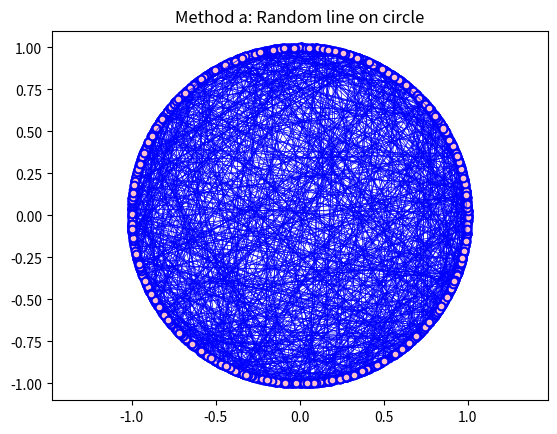
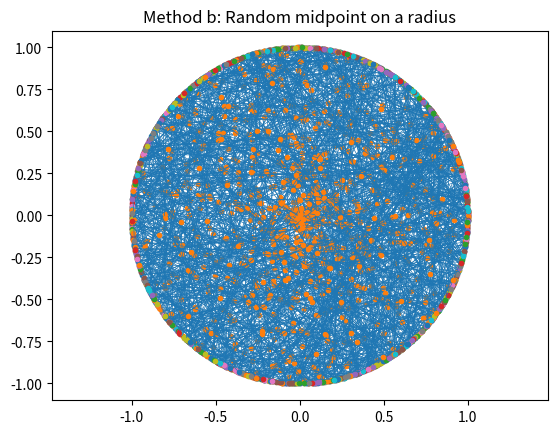
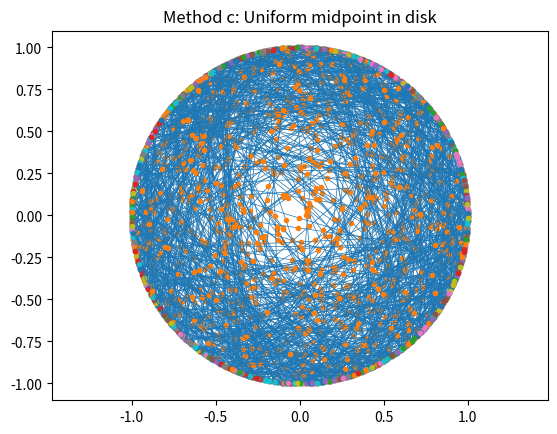
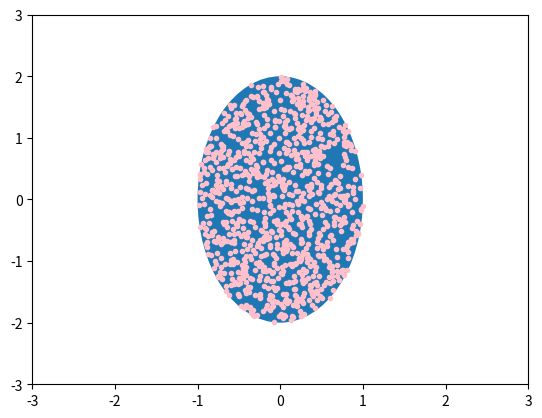

Here is the Python script that generated these plots, in order:
import numpy as np
import matplotlib.pyplot as plt

# ex 1 
# a
# Sa se genereze aleator o coarda pe cercul de raza R prin generarea aleatoare uniforma
# a capetelor coardei P1, P2 pe cercul de raza R
N = 1000
plt.figure()
plt.xlim([-1, 1])
plt.ylim([-1, 1])
plt.axis('equal')
plt.title('Method a: Random line on circle')
n = 0

for i in range(N):
    theta = 2 * np.pi * np.random.rand()
    a = np.array([np.cos(theta), np.sin(theta)])
    theta = 2 * np.pi * np.random.rand()
    b = np.array([np.cos(theta), np.sin(theta)])

    l = np.sqrt((b[0]-a[0]) ** 2 + (b[1]-a[1]) ** 2)

    if l >= np.sqrt(3):
        n += 1

    x_values = [a[0], b[0]]
    y_values = [a[1], b[1]]
    plt.plot(x_values, y_values, 'bo', linestyle="-", linewidth=0.5)
    plt.plot(a[0], a[1], marker="o", markersize=3, markeredgecolor="pink", markerfacecolor="pink")
    plt.plot(b[0], b[1], marker="o", markersize=3, markeredgecolor="pink", markerfacecolor="pink")

P = n / N
print('Method a: P = ', P)
plt.show()

# b
# Sa se genereze aleator o coarda pe cercul de raza R prin generarea aleatoare a
# mijlocului coardei M
N = 1000
plt.figure()
plt.xlim([-1, 1])
plt.ylim([-1, 1])
plt.axis('equal')
plt.title('Method b: Random midpoint on a radius')
n = 0

for i in range(N):
    theta = 2 * np.pi * np.random.rand()
    r = np.random.rand()
    m = np.array([r * np.cos(theta), r * np.sin(theta)])

    lm = np.sqrt(m[1] ** 2 + m[0] ** 2)
    if lm < 1/2:
        n += 1

    a = -m[0] / m[1]
    b = m[1] - a * m[0]
    delta = 4 * a ** 2 * b ** 2 - 4 * (1 + a ** 2) * (b ** 2 - 1)
    x = np.array([(-2 * a * b + np.sqrt(delta)) / (2 * (1 + a ** 2)), (-2 * a * b - np.sqrt(delta)) / (2 * (1 + a ** 2))])
    y = a * x + b

    plt.plot(x, y, 'C0', linewidth=0.5)
    plt.plot(x, y, '.')
    plt.plot(m[0], m[1], 'C1.')

P = n / N
print('Method b: P = ', P)
plt.show()


# c
# Sa se genereze aleator o coarda pe cercul de raza R prin generarea aleatoare uniforma
# in discul de raza R a mijlocului coardei M
N = 1000
plt.figure()
plt.xlim([-1, 1])
plt.ylim([-1, 1])
plt.axis('equal')
plt.title('Method c: Uniform midpoint in disk')
n = 0

for i in range(N):
    # theta = 2 * np.pi * np.random.rand()
    # r = np.sqrt(np.random.rand())
    # m = np.array([r * np.cos(theta), r * np.sin(theta)])

    ok = False
    m = [0, 0]
    while ok == False:
        m[0] = 2 * np.random.rand() - 1
        m[1] = 2 * np.random.rand() - 1
        if np.sqrt(m[0] ** 2 + m[1] ** 2) <= 1:
            ok = True

    lm = np.sqrt(m[1] ** 2 + m[0] ** 2)
    if lm < 1/2:
        n += 1

    a = -m[0] / m[1]
    b = m[1] - a * m[0]
    delta = 4 * a ** 2 * b ** 2 - 4 * (1 + a ** 2) * (b ** 2 - 1)
    x = np.array([(-2 * a * b + np.sqrt(delta)) / (2 * (1 + a ** 2)), (-2 * a * b - np.sqrt(delta)) / (2 * (1 + a ** 2))])
    y = a * x + b

    plt.plot(x, y, 'C0', linewidth=0.5)
    plt.plot(x, y, '.')
    plt.plot(m[0], m[1], 'C1.')

P = n / N
print('Method c: P = ', P)
plt.show()


# Tema: construiti o functie care sa genereze puncte distribuite uniform intr-o elipsa de raza (a, b)
from matplotlib.patches import Ellipse

plt.figure()
plt.xlim([-3, 3])
plt.ylim([-3, 3])

n = 1000
a = 1
b = 2

e = Ellipse(xy=(0, 0), width=a*2, height=b*2, angle=0)
plt.gca().add_patch(e)

# varianta 1 - generam uniform un punct in elipsa
def punct(a, b):
    theta = 2 * np.pi * np.random.rand()
    r = np.sqrt(np.random.rand())
    x = np.cos(theta) * r * a
    y = np.sin(theta) * r * b
    return x, y

# varianta 2 - generam un punct in dreptunghiul care contine elipsa si verificam daca se
# afla in elipsa; daca nu se afla, generam din nou pana se afla
def punct2(a, b):
    ok = False
    x = y = 0
    while ok == False:
        x = 2 * a * np.random.rand() - a   
        y = 2 * b * np.random.rand() - b    
        if x**2 / a**2 + y**2 / b**2 <= 1:
            ok = True
    return x, y

def generare(a, b, n):
    for i in range(n):
        x, y = punct(a, b)
        plt.plot(x, y, marker="o", markersize=3, markeredgecolor="pink", markerfacecolor="pink")

generare(a, b, n)
plt.show()
